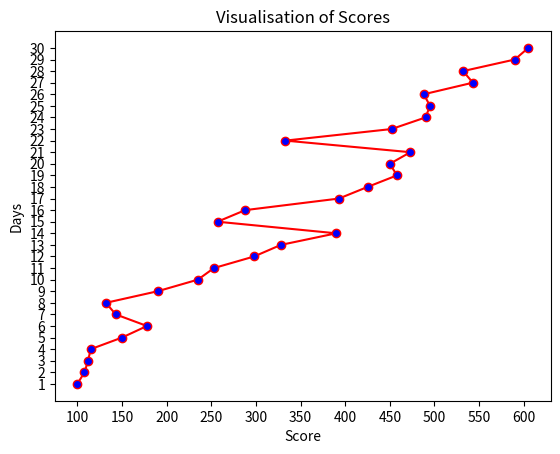

Recreate this plot in Python.
import numpy as np
import matplotlib.pyplot as plt
from collections import OrderedDict


scores = {"Day 1": 100, "Day 2": 108, "Day 3":112, "Day 4":115, "Day 5":150,
          "Day 6":178, "Day 7": 143, "Day 8": 132, "Day 9":190, "Day 10": 235,
          "Day 11":253, "Day 12": 298, "Day 13": 328, "Day 14":390, "Day 15": 257,
          "Day 16":288, "Day 17": 393, "Day 18": 425, "Day 19":458, "Day 20": 450,
          "Day 21":473, "Day 22": 333, "Day 23": 452, "Day 24":490, "Day 25": 495,
          "Day 26":488, "Day 27": 543, "Day 28": 532, "Day 29":590, "Day 30": 605}
scores = OrderedDict(scores)
Days = range(1,31)
Scores = list(scores.values())
#print(Scores)
plt.plot(Scores,Days,"r-o", markerfacecolor="blue")
plt.xlabel("Score")
plt.ylabel("Days")
plt.title("Visualisation of Scores")
plt.xticks(np.arange(min(Scores),max(Scores)+1, 50))
plt.yticks(np.arange(min(Days),max(Days)+1, 1))

print("Minimum =",min(Scores),"on Day",Days[Scores.index(min(Scores))])
print("Maximum =",max(Scores),"on Day",Days[Scores.index(max(Scores))])
print("Mean = ",np.average(Scores))
print("Median = ",np.median(Scores))
plt.show()
